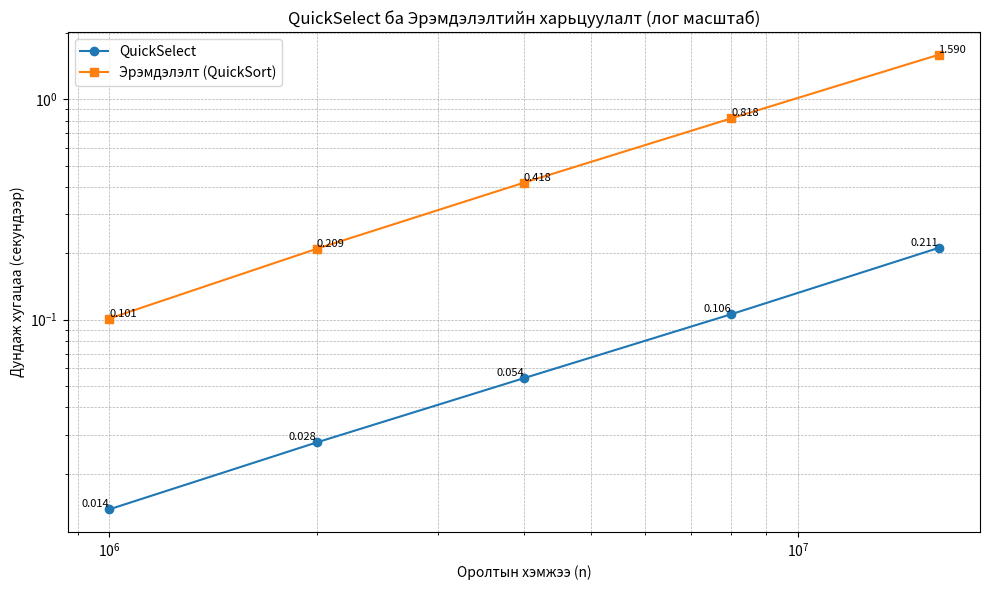

Recreate this plot in Python.
import matplotlib.pyplot as plt

# Мэдээлэл
input_sizes = [1_000_000, 2_000_000, 4_000_000, 8_000_000, 16_000_000]
quickselect_times = [0.013757, 0.027673, 0.054179, 0.105701, 0.211265]
sort_times = [0.101036, 0.209249, 0.417751, 0.818184, 1.590076]

# График үүсгэх
plt.figure(figsize=(10, 6))
plt.plot(input_sizes, quickselect_times, marker='o', label='QuickSelect')
plt.plot(input_sizes, sort_times, marker='s', label='Эрэмдэлэлт (QuickSort)')

# Хэмжээний тэнхлэгүүд лог масштабтай болгох (заавал биш, гэхдээ ойлгомжтой болгодог)
plt.xscale('log')
plt.yscale('log')

# Утгуудыг цэг бүр дээр бичих
for x, y in zip(input_sizes, quickselect_times):
    plt.text(x, y, f"{y:.3f}", ha='right', va='bottom', fontsize=8)
for x, y in zip(input_sizes, sort_times):
    plt.text(x, y, f"{y:.3f}", ha='left', va='bottom', fontsize=8)

# Тайлбар, шошго, тор
plt.xlabel('Оролтын хэмжээ (n)')
plt.ylabel('Дундаж хугацаа (секундээр)')
plt.title('QuickSelect ба Эрэмдэлэлтийн харьцуулалт (лог масштаб)')
plt.legend()
plt.grid(True, which="both", linestyle='--', linewidth=0.5)
plt.tight_layout()

# PNG файл болгон хадгалах
plt.savefig("benchmark_comparison.png", dpi=300)

# График харуулах
plt.show()
